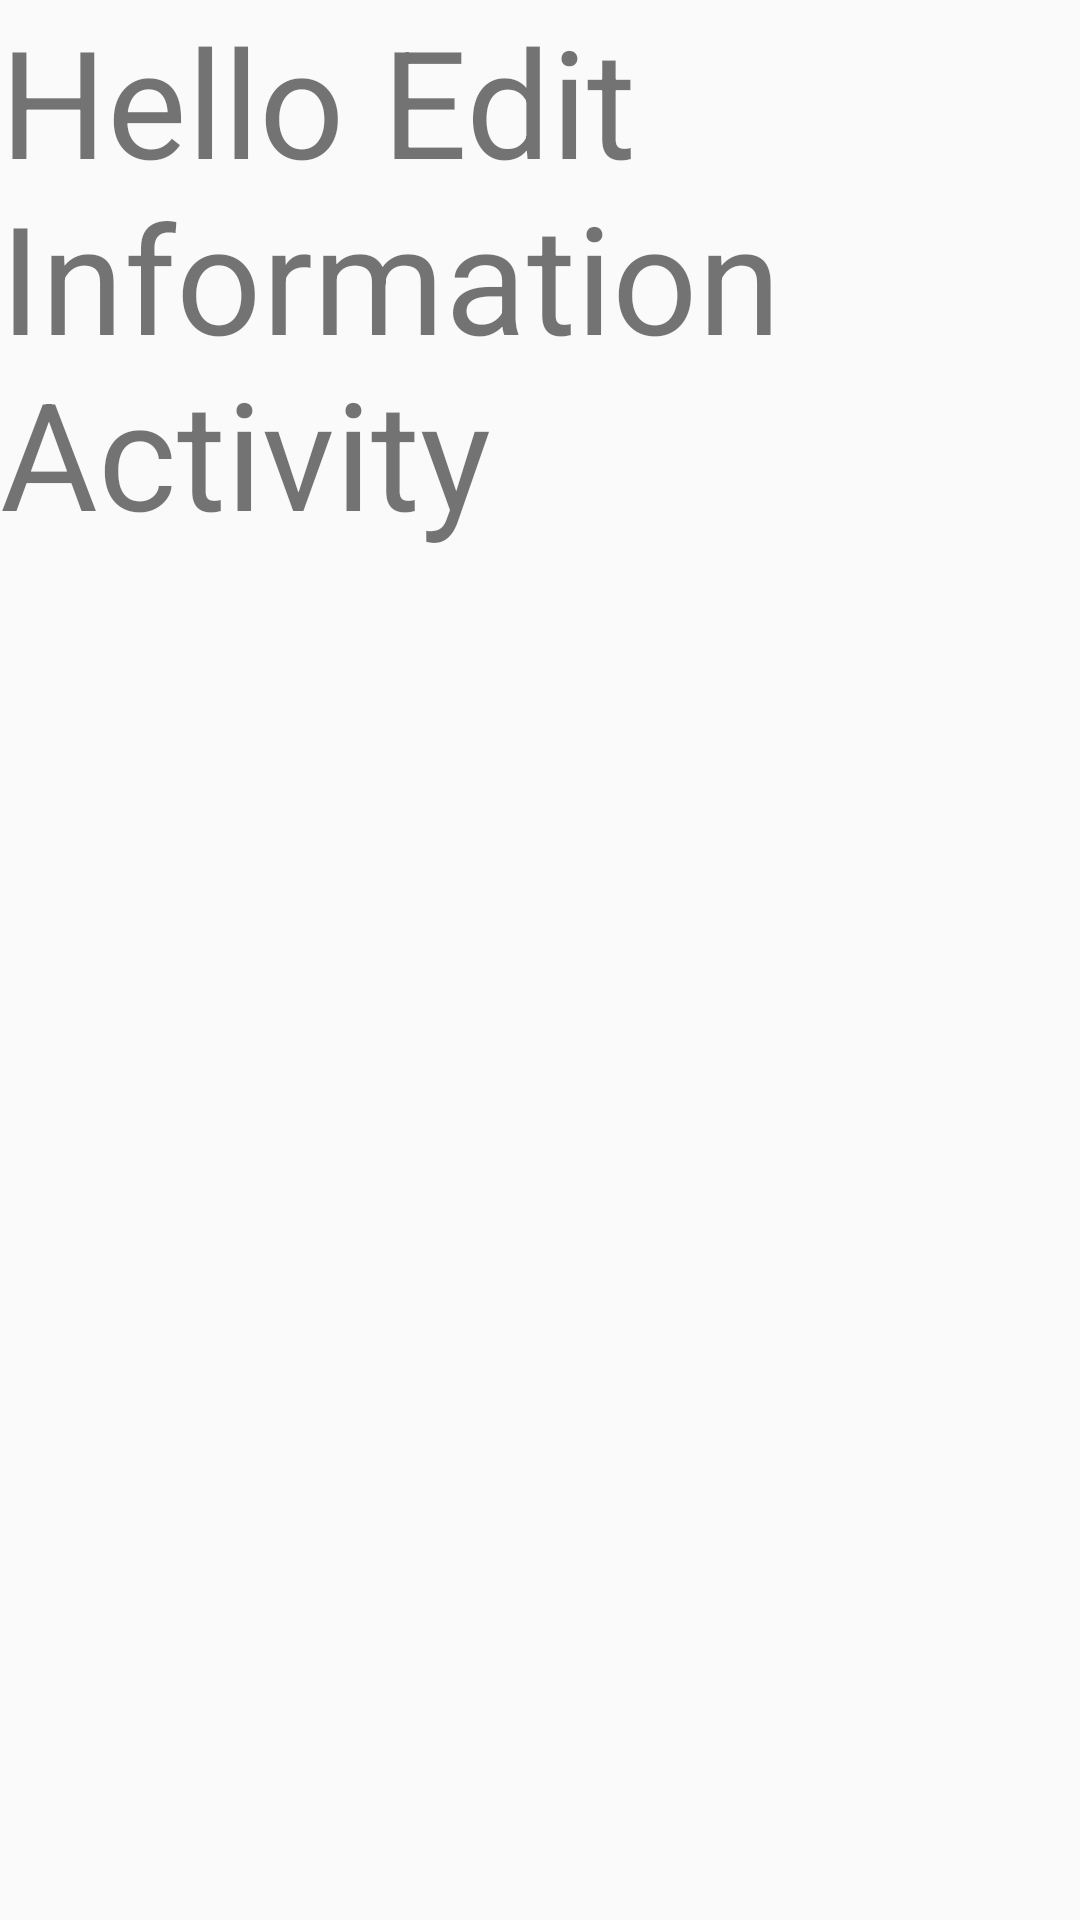

Produce the Android XML layout that renders to this screen, including the resource entries it uses.
<!-- AndroidManifest.xml: application theme Theme.SDA -->
<!-- res/layout/activity_edit_infomation.xml -->
<?xml version="1.0" encoding="utf-8"?>
<LinearLayout xmlns:android="http://schemas.android.com/apk/res/android"
    xmlns:app="http://schemas.android.com/apk/res-auto"
    xmlns:tools="http://schemas.android.com/tools"
    android:layout_width="match_parent"
    android:layout_height="match_parent"
    tools:context=".EditInformationActivity">

    <TextView
        android:layout_width="wrap_content"
        android:layout_height="wrap_content"
        android:text="Hello Edit Information Activity"
        android:textSize="50dp"/>


</LinearLayout>
<!-- resources referenced by this layout -->
<resources>
  <style name="Theme.SDA" parent="Theme.AppCompat.Light.NoActionBar">
          
          <item name="colorPrimary">#ffd012</item>
          <item name="colorPrimaryVariant">#ffd012</item>
          <item name="colorOnPrimary">@color/black</item>
          
          <item name="colorSecondary">#ffe270</item>
          <item name="colorSecondaryVariant">#ffe270</item>
          <item name="colorOnSecondary">@color/black</item>
          
          <item name="android:statusBarColor" tools:targetApi="l">#000000</item>
      </style>
  <color name="black">#FF000000</color>
</resources>
